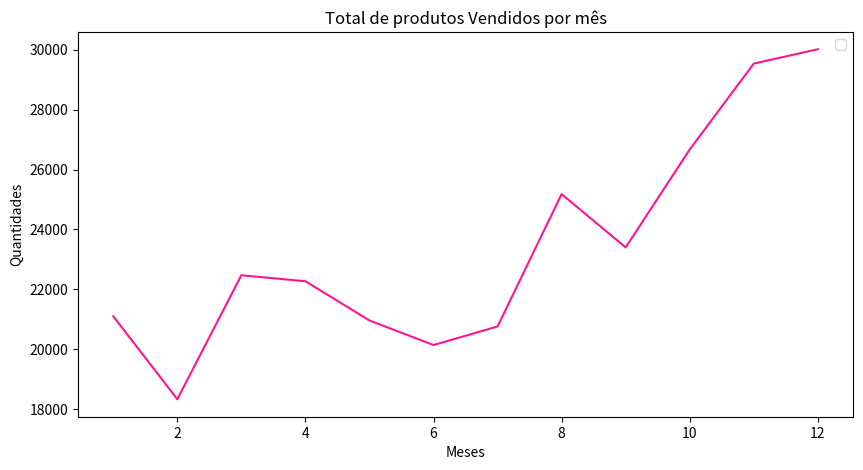
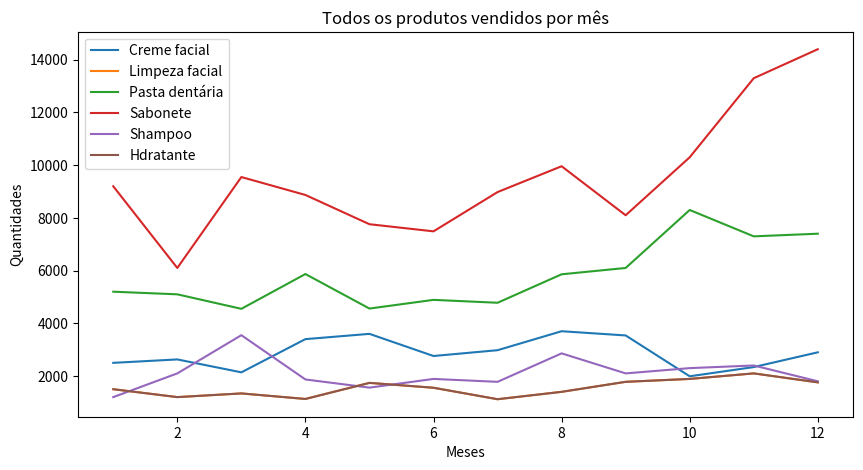
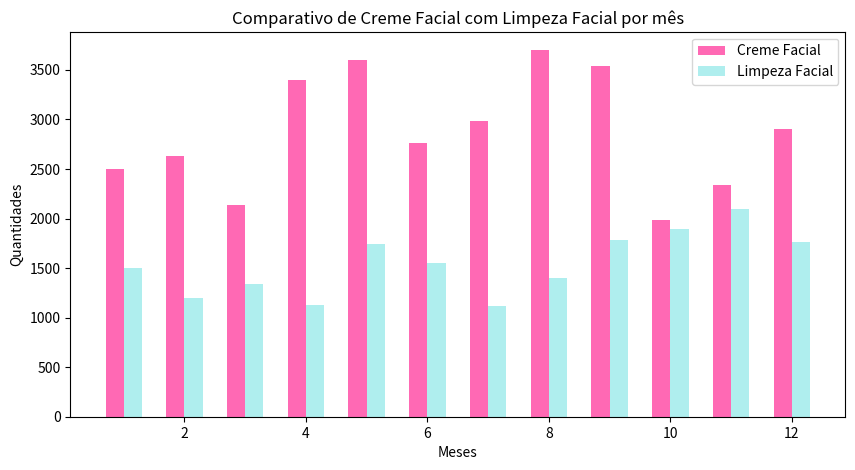
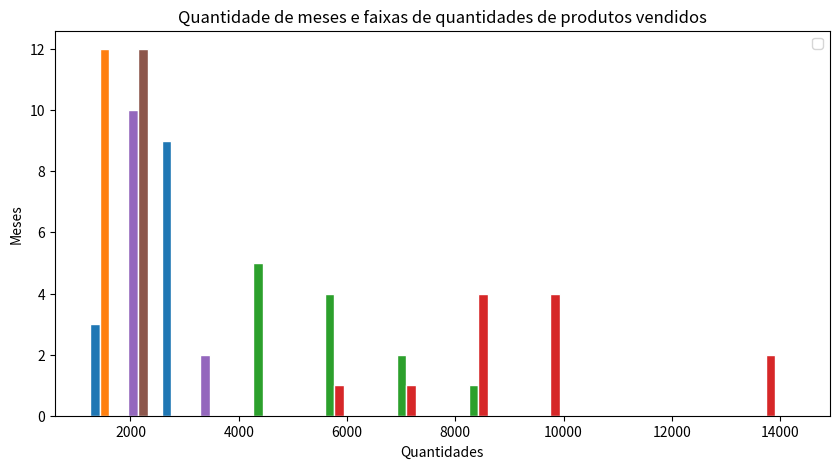
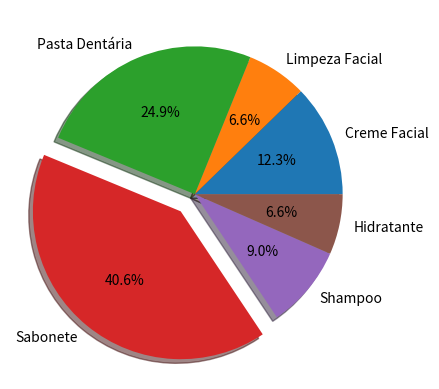

Write the Python code that produced these figures, in order.
# -*- coding: utf-8 -*-
"""EX3.ipynb

Automatically generated by Colaboratory.

Original file is located at
    https://colab.research.google.com/drive/1VFKciH-_YPKuAQRuGtZRE9xdzbJKuI8W
"""

import matplotlib.pyplot as plt
import numpy as np

mes = np.arange(12) + 1 # meses de 1 a 12
creme_facial = np.array([ 2500, 2630, 2140, 3400, 3600, 2760, 2980, 3700, 3540, 1990, 2340, 2900 ]) 
limpeza_facial = np.array([ 1500, 1200, 1340, 1130, 1740, 1555, 1120, 1400, 1780, 1890, 2100, 1760 ]) 
pasta_dentaria = np.array([ 5200, 5100, 4550, 5870, 4560, 4890, 4780, 5860, 6100, 8300, 7300, 7400 ])
sabonete = np.array([ 9200, 6100, 9550, 8870, 7760, 7490, 8980, 9960, 8100, 10300, 13300, 14400 ])
shampoo = np.array([ 1200, 2100, 3550, 1870, 1560, 1890, 1780, 2860, 2100, 2300, 2400, 1800 ])
hidratante = np.array([ 1500, 1200, 1340, 1130, 1740, 1555, 1120, 1400, 1780, 1890, 2100, 1760 ])

cremeFacialSoma = creme_facial.sum() 
limpezaFacialSoma = limpeza_facial.sum() 
pastaDentariaSoma = pasta_dentaria.sum()
saboneteSoma = sabonete.sum()
shampooSoma = shampoo.sum()
hidratanteSoma = hidratante.sum()

# Gráfico 1 - Total de produtos Vendidos por mês - Linha
somaProdutos = creme_facial + limpeza_facial + pasta_dentaria + sabonete + shampoo + hidratante

x = mes
y = somaProdutos

fig, ax = plt.subplots()
ax.plot(x, somaProdutos, color="deeppink")
fig.set_size_inches(10, 5)
ax.set_xlabel('Meses')
ax.set_ylabel('Quantidades')
ax.set_title("Total de produtos Vendidos por mês")
ax.legend()

# Gráfico 2 - Gráfico com todos os produtos vendidos por mês - Linha
fig, ax = plt.subplots()
ax.plot(mes, creme_facial, label="Creme facial")
ax.plot(mes, limpeza_facial, label="Limpeza facial")
ax.plot(mes, pasta_dentaria, label="Pasta dentária")
ax.plot(mes, sabonete, label="Sabonete")
ax.plot(mes, shampoo, label="Shampoo")
ax.plot(mes, hidratante, label="Hdratante")

fig.set_size_inches(10, 5)
ax.set_xlabel('Meses')
ax.set_ylabel('Quantidades')
ax.set_title("Todos os produtos vendidos por mês")
ax.legend()

# Gráfico 3 - Comparativo de Creme Facial com Limpeza Facial por mês - Barras
fig, ax = plt.subplots()
largura_barra = 0.30
ax.bar(x - largura_barra/2, creme_facial, largura_barra, label="Creme Facial", color="hotpink")
ax.bar(x + largura_barra/2, limpeza_facial, largura_barra, label="Limpeza Facial", color="paleturquoise")

fig.set_size_inches(10, 5)
ax.set_xlabel('Meses')
ax.set_ylabel('Quantidades')
ax.set_title("Comparativo de Creme Facial com Limpeza Facial por mês")
ax.legend()

# Gráfico 4 - Histograma de quantidade de meses (y) e faixas de quantidades de produtos vendidos (1000-1999, 2000-2999, ...)
produtos = [creme_facial, limpeza_facial, pasta_dentaria, sabonete, shampoo, hidratante]
fig, ax = plt.subplots()
ax.hist(produtos, edgecolor="white")
fig.set_size_inches(10, 5)
ax.set_xlabel('Quantidades')
ax.set_ylabel('Meses')
ax.set_title("Quantidade de meses e faixas de quantidades de produtos vendidos")
ax.legend()

# Gráfico 5 - Pizza. % da quantidade produtos vendidos no ano em cada produto
arrayTodos = np.array([cremeFacialSoma, limpezaFacialSoma, pastaDentariaSoma, saboneteSoma, shampooSoma, hidratanteSoma])

textos = ["Creme Facial", "Limpeza Facial", "Pasta Dentária", "Sabonete", "Shampoo", "Hidratante"]
explodir = [0, 0, 0, 0.15, 0, 0 ]

fig, ax = plt.subplots()

ax.pie(arrayTodos, labels = textos, explode=explodir, shadow=True, autopct="%1.1f%%")

fig.show()